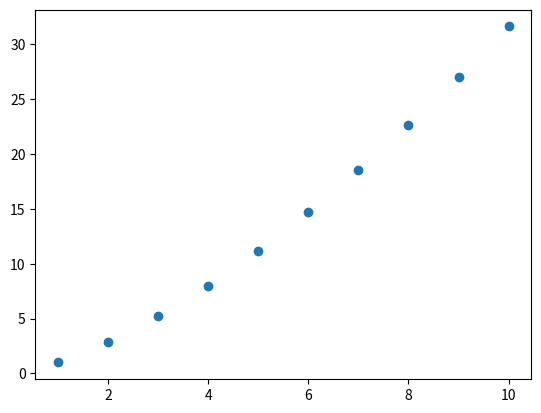
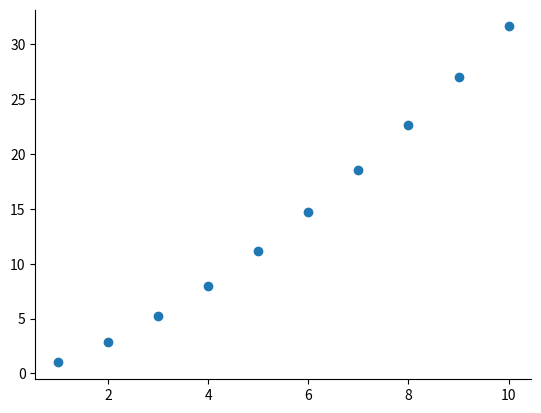
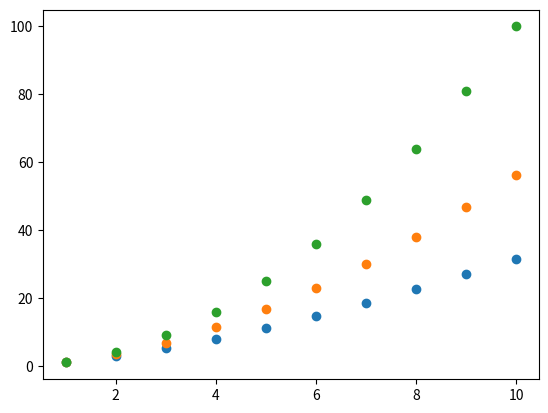
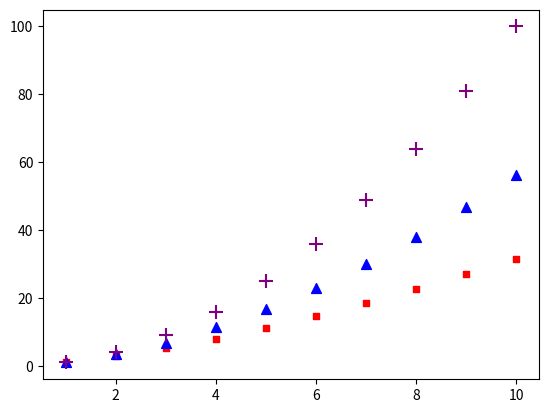
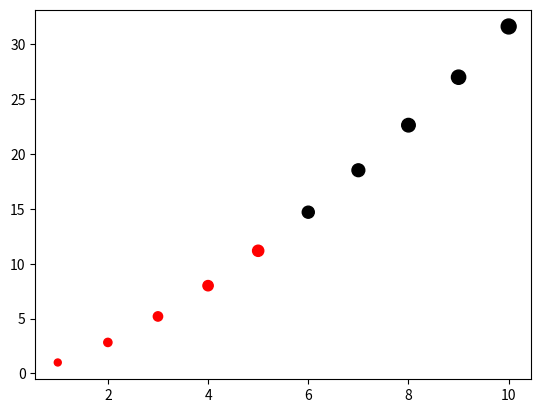
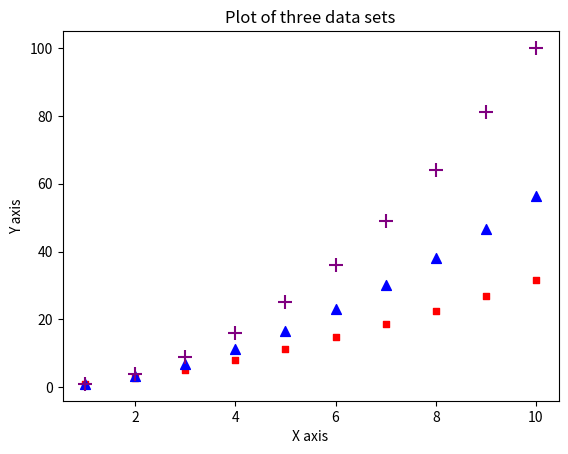
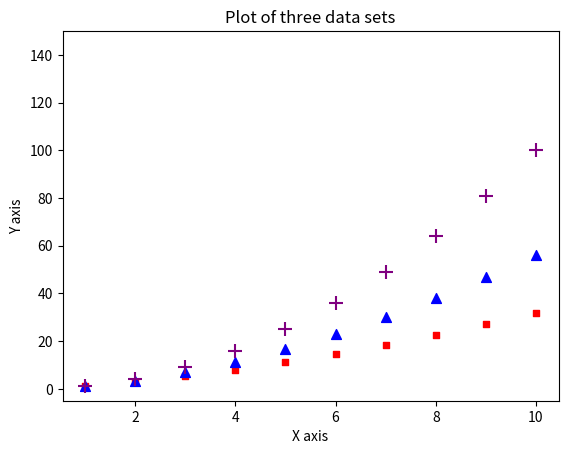

Write the Python code that produced these figures, in order. (Note: this script raises an exception after producing the figures.)
# Boiler plate for using matplotlib
%matplotlib inline
import matplotlib as mpl
mpl.get_backend()
import matplotlib.pyplot as plt

import numpy as np

# Define a few lists that we'll use in our examples
x = [x for x in range(1,11)]
w = [x**1.5 for x in range(1,11)]
y = [x**1.75 for x in range(1,11)]
z = [x**2 for x in range(1,11)]

# Show the data we're going to plot
w

#plt.figure()
#plt.scatter(x, w)
#plt.show()

f, ax = plt.subplots()
ax.scatter(x,w)
plt.show()

#plt.figure()
#plt.scatter(x, w)
#plt.show()

f, ax = plt.subplots()
ax.scatter(x,w)

ax.spines['top'].set_visible(False)
ax.spines['right'].set_visible(False)
#ax.spines['left'].set_visible(False)
#ax.spines['bottom'].set_visible(False)

plt.show()

#plt.figure()
#plt.scatter(x, w)
#plt.scatter(x, y)
#plt.scatter(x, z)
#plt.show()

f, ax = plt.subplots()
ax.scatter(x, w)
ax.scatter(x, y)
ax.scatter(x, z)
plt.show()

#plt.figure()
#plt.scatter(x, w, c='red', s=25, marker='s')
#plt.scatter(x, y, c='blue', s=50, marker='^')
#plt.scatter(x, z, c='purple', s=100, marker='+')
#plt.show()

f, ax = plt.subplots()
ax.scatter(x, w, c='red', s=25, marker='s')
ax.scatter(x, y, c='blue', s=50, marker='^')
ax.scatter(x, z, c='purple', s=100, marker='+')
plt.show()

#plt.figure()
#colors = []
#colors[0:4] = ['red'] * 5
#colors[5:9] = ['black'] * 5
#sizes = [25 + x*10 for x in range(10)]
#plt.scatter(x, w, c=colors, s=sizes, marker='o')
#plt.show()

f, ax = plt.subplots()
colors = []
colors[0:4] = ['red'] * 5
colors[5:9] = ['black'] * 5
sizes = [25 + x*10 for x in range(10)]
ax.scatter(x, w, c=colors, s=sizes, marker='o')
plt.show()

#plt.figure()
#plt.xlabel('X axis')
#plt.ylabel('Y axis')
#plt.title('Plot of three data sets')
#plt.scatter(x, w, c='red', s=25, marker='s')
#plt.scatter(x, y, c='blue', s=50, marker='^')
#plt.scatter(x, z, c='purple', s=100, marker='+')
#plt.show()

f, ax = plt.subplots()
ax.set_xlabel('X axis')
ax.set_ylabel('Y axis')
ax.set_title('Plot of three data sets')
ax.scatter(x, w, c='red', s=25, marker='s')
ax.scatter(x, y, c='blue', s=50, marker='^')
ax.scatter(x, z, c='purple', s=100, marker='+')
plt.show()

#plt.figure()
#plt.xlabel('X axis')
#plt.ylabel('Y axis')
#plt.title('Plot of three data sets')
#plt.xlim(-0.5, 15)
#plt.ylim(-5, 150)
#plt.scatter(x, w, c='red', s=25, marker='s')
#plt.scatter(x, y, c='blue', s=50, marker='^')
#plt.scatter(x, z, c='purple', s=100, marker='+')
#plt.show()

f, ax = plt.subplots()
ax.set_xlabel('X axis')
ax.set_ylabel('Y axis')
ax.set_title('Plot of three data sets')
#ax.set_xlim(-0.5, 15)
ax.set_ylim(-5, 150)
ax.scatter(x, w, c='red', s=25, marker='s')
ax.scatter(x, y, c='blue', s=50, marker='^')
ax.scatter(x, z, c='purple', s=100, marker='+')
plt.show()

#plt.figure()
#plt.xlabel('X axis')
#plt.ylabel('Y axis')
#plt.title('Plot of three data sets')
#plt.yscale('log')
#plt.xscale('log', basex=2)
#plt.scatter(x, w, c='red', s=25, marker='s')
#plt.scatter(x, y, c='blue', s=50, marker='^')
#plt.scatter(x, z, c='purple', s=100, marker='+')
#plt.show()

f, ax = plt.subplots()
ax.set_xlabel('X axis')
ax.set_ylabel('Y axis')
ax.set_title('Plot of three data sets')
ax.set_yscale('log')
ax.set_xscale('log', basex=2)
ax.scatter(x, w, c='red', s=25, marker='s')
ax.scatter(x, y, c='blue', s=50, marker='^')
ax.scatter(x, z, c='purple', s=100, marker='+')
plt.show()

#plt.figure()
#plt.xlabel('X axis')
#plt.ylabel('Y axis')
#plt.title('Plot of three data sets')
#plt.scatter(x, w, c='red', s=25, marker='s', label='x^1.5')
#plt.scatter(x, y, c='blue', s=50, marker='^', label='x^1.75')
#plt.scatter(x, z, c='purple', s=100, marker='+', label='x^2')
#plt.legend(title='Plot legend', frameon=False)
#plt.show()

f, ax = plt.subplots()
ax.set_xlabel('X axis')
ax.set_ylabel('Y axis')
ax.set_title('Plot of three data sets')
ax.scatter(x, w, c='red', s=25, marker='s', label='x^1.5')
ax.scatter(x, y, c='blue', s=50, marker='^', label='x^1.75')
ax.scatter(x, z, c='purple', s=100, marker='+', label='x^2')
ax.legend(title='Plot legend', frameon=False)
plt.show()

f, ax = plt.subplots()
ax.scatter(x,w)
plt.savefig('Simple figure.png') # Note that filename is quoted and extension given
plt.show()

#plt.figure()
#plt.plot(x, w)
#plt.show()

f, ax = plt.subplots()
ax.plot(x, w)
plt.show()

#plt.figure()
#plt.plot(x, w, x, y, x, z)
#plt.show()

f, ax = plt.subplots()
plt.plot(x, w, x, y, x, z)
plt.show()

#plt.figure()
#plt.plot(x, w, 'ro-', x, y, 'bs:', x, z, 'g^--')
#plt.show()

f, ax = plt.subplots()
ax.plot(x, w, 'ro-', x, y, 'bs:', x, z, 'g^--')
plt.show()

#plt.figure()
#plt.xlabel('X axis ($\Omega$)')
#plt.ylabel('Y axis ($\lambda$)')
#plt.title('Plot of three data sets')
#plt.scatter(x, w, c='red', s=25, marker='s', label='$x^{1.5}$')
#plt.scatter(x, y, c='blue', s=50, marker='^', label='$x^{1.75}$')
#plt.scatter(x, z, c='purple', s=100, marker='+', label='$x^2$')
#plt.legend(title='Plot legend', frameon=False)
#plt.show()

f, ax = plt.subplots()
ax.set_xlabel('X axis ($\Omega$)')
ax.set_ylabel('Y axis ($\lambda$)')
ax.set_title('Plot of three data sets')
ax.scatter(x, w, c='red', s=25, marker='s', label='$x^{1.5}$')
ax.scatter(x, y, c='blue', s=50, marker='^', label='$x^{1.75}$')
ax.scatter(x, z, c='purple', s=100, marker='+', label='$x^2$')
ax.legend(title='Plot legend', frameon=False)
plt.show()

people = ['Bob', 'Jorge', 'Esteban', 'Mariano', 'Mahidhar']
x_pos = np.arange(len(people))
hot_dogs = [10, 12, 17, 8, 14]
colors = ['blue', 'red', 'red', 'red', 'blue']

#plt.figure()
#plt.bar(x_pos, hot_dogs, align='center', color=colors)
#plt.xticks(x_pos, people)
#plt.ylabel('# hot dogs eaten')
#plt.title('Hot dog eating contest results')
#plt.show()

f, ax = plt.subplots()
ax.bar(x_pos, hot_dogs, align='center', color=colors)
ax.set_xticks(x_pos)
ax.set_xticklabels(people)
ax.set_ylabel('# hot dogs eaten')
ax.set_title('Hot dog eating contest results')
plt.show()

people = ['Bob', 'Jorge', 'Esteban', 'Mariano', 'Mahidhar']
x_pos = np.arange(len(people))
hot_dogs = [10, 12, 17, 8, 14]
pies = [2, 7, 3, 5, 8]

#plt.figure()
#plt.bar(x_pos, hot_dogs, align='center', 
#        color='red', label='hot dogs', edgecolor=['black']*len(people))
#plt.bar(x_pos, pies,     align='center', 
#        color='blue', label='pies', edgecolor=['black']*len(people))
#plt.xticks(x_pos, people)
#plt.ylabel('# eaten')
#plt.title('Eating contest results')
#plt.legend(frameon=False, loc='upper left')
#plt.show()

f, ax = plt.subplots()
ax.bar(x_pos, hot_dogs, align='center', 
       color='red', label='hot dogs', edgecolor=['black']*len(people))
ax.bar(x_pos, pies,     align='center', 
       color='blue', label='pies', edgecolor=['black']*len(people))
ax.set_xticks(x_pos)
ax.set_xticklabels(people)
ax.set_ylabel('# eaten')
ax.set_title('Eating contest results')
ax.legend(frameon=False, loc='upper left')
plt.show()

people = ['Bob', 'Jorge', 'Esteban', 'Mariano', 'Mahidhar']
x_pos = np.arange(len(people))
hot_dogs = [10, 12, 17, 8, 14]
pies = [2, 7, 3, 5, 8]

#plt.figure()
#plt.bar(x_pos - 0.2, hot_dogs, width=0.35, align='center', 
#        color='red', label='hot dogs', edgecolor=['black']*len(people))
#plt.bar(x_pos + 0.2, pies,     width=0.35, align='center', 
#        color='blue', label='pies', edgecolor=['black']*len(people))
#plt.xticks(x_pos, people)
#plt.ylabel('# eaten')
#plt.title('Eating contest results')
#plt.legend(frameon=False, loc='upper left')
#plt.show()

f, ax = plt.subplots()
ax.bar(x_pos - 0.2, hot_dogs, width=0.35, align='center', 
       color='red', label='hot dogs', edgecolor=['black']*len(people))
ax.bar(x_pos + 0.2, pies,     width=0.35, align='center', 
       color='blue', label='pies', edgecolor=['black']*len(people))
ax.set_xticks(x_pos)
ax.set_xticklabels(people)
ax.set_ylabel('# eaten')
ax.set_title('Eating contest results')
ax.legend(frameon=False, loc='upper left')
plt.show()

people = ['Bob San Diego', 'Jorge Costa Rica', 'Esteban Costa Rica', 
          'Mariano Costa Rica', 'Mahidhar San Diego']

#plt.figure()
#plt.bar(x_pos - 0.2, hot_dogs, width=0.35, align='center', 
#        color='red', label='hot dogs', edgecolor='black')
#plt.bar(x_pos + 0.2, pies,     width=0.35, align='center', 
#        color='blue', label='pies', edgecolor='black')
#plt.xticks(x_pos, people)
#plt.gca().set_xticklabels(people)
#for tick in plt.gca().get_xticklabels():
#    tick.set_rotation(45)
#plt.ylabel('# eaten')
#plt.title('Eating contest results')
#plt.legend(frameon=False, loc='upper left')
#plt.show()

f, ax = plt.subplots()
ax.bar(x_pos - 0.2, hot_dogs, width=0.35, align='center', 
       color='red', label='hot dogs', edgecolor=['black']*len(people))
ax.bar(x_pos + 0.2, pies,     width=0.35, align='center', 
       color='blue', label='pies', edgecolor=['black']*len(people))
ax.set_xticks(x_pos)
ax.set_xticklabels(people)
for tick in ax.get_xticklabels():
    tick.set_rotation(45)
ax.set_ylabel('# eaten')
ax.set_title('Eating contest results')
ax.legend(frameon=False, loc='upper left')
plt.show()

# Build two vectors of 10000 and 5000 normal deviates, respectively, with variance 0.5^2 and mean 2
import numpy as np
mu, sigma = 2, 0.5
np.random.seed(1234)
v1 = np.random.normal(mu,sigma,10000)
v2 = np.random.normal(mu,sigma,5000)

#plt.figure()
#plt.hist(v1, bins=50, cumulative=True, edgecolor='black', color='gray')
#plt.show()

f, ax = plt.subplots()
ax.hist(v1, bins=50, cumulative=True, edgecolor='black', color='gray')
plt.show()

#plt.figure()
#plt.hist([v1,v2], color=['green', 'purple'], bins=15)
#plt.show()

f, ax = plt.subplots()
ax.hist([v1,v2], color=['green', 'purple'], bins=15, edgecolor='black')
plt.show()

#plt.figure()
#plt.hist([v1,v2], color=['blue', 'purple'], cumulative=True, histtype='barstacked', bins=50)
#plt.show()

f, ax = plt.subplots()
plt.hist([v1,v2], color=['blue', 'purple'], cumulative=True, histtype='barstacked', bins=50)
plt.show()

#plt.figure()
#plt.hist([v1,v2], color=['#c79fef', '#ffd1df'], cumulative=True, histtype='barstacked', bins=50)
#plt.show()

f, ax = plt.subplots()
plt.hist([v1,v2], color=['#c79fef', '#ffd1df'], cumulative=True, histtype='barstacked', bins=50)
plt.show()

#plt.figure()
#plt.hist([v1,v2], color=['xkcd:dark purple', 'xkcd:aquamarine'], cumulative=True, histtype='barstacked', bins=50)
#plt.show()

f, ax = plt.subplots()
ax.hist([v1,v2], color=['xkcd:dark purple', 'xkcd:aquamarine'], cumulative=True, histtype='barstacked', bins=50)
plt.show()

populations = [39, 27, 20, 19, 12]
states = ['California', 'Texas', 'Florida', 'New York', 'Illinois']
explodes = [0.1, 0, 0, 0, 0]
colors = ['blue', 'yellow', 'orange', 'green', 'brown']

#plt.figure()
#plt.pie(values, labels=states, explode=explodes, colors=colors, shadow=True)
#plt.gca().axis('equal')
#plt.show()

f, ax = plt.subplots()
ax.pie(populations, labels=states, explode=explodes, colors=colors, shadow=True)
ax.axis('equal')
plt.show()

populations = [39, 27, 20, 19, 12]
states = ['California', 'Texas', 'Florida', 'New York', 'Illinois']
colors = ['blue', 'yellow', 'orange', 'green', 'brown']

f, ax = plt.subplots()
ax.pie(populations, labels=states, colors=colors, shadow=False)
ax.axis('equal')

#draw a circle at the center of pie to make it look like a donut
centre_circle = plt.Circle((0,0), 0.6, color='black', fc='white', linewidth=1.0)
fig = plt.gcf()
fig.gca().add_artist(centre_circle)

#draw a circle at the edge of pie to provide border (don't see way to do this with pie function)
outer_circle = plt.Circle((0,0), 1.0, color='black', fill=False, linewidth=1.0)
fig = plt.gcf()
fig.gca().add_artist(outer_circle)

plt.show()

# Define/redefine some data sets
x = [x for x in range(1,11)]
v = [x**1.25 for x in range(1,11)]
w = [x**1.5 for x in range(1,11)]
y = [x**1.75 for x in range(1,11)]
z = [x**2 for x in range(1,11)]

f, (ax1, ax2) = plt.subplots(1,2)
ax1.scatter(x, v, color='blue', marker='s')
ax2.scatter(x, w, color='red',  marker='o')
plt.show()

f, (ax1, ax2) = plt.subplots(1, 2, sharey=True, figsize=(6,5))

ax1.scatter(x, v, color='blue', marker='s', label='$x^{1.25}$')
ax1.set_ylabel('y axis')
ax1.legend(loc='upper left', frameon=False)

ax2.scatter(x, w, color='red',  marker='o', label='$x^{1.5}$')
ax2.legend(loc='upper left', frameon=False)

plt.show()

f, ((ax1, ax2), (ax3, ax4)) = plt.subplots(2, 2, figsize=(6,6), sharex=True, sharey=True)
ax1.scatter(x, v, label='$x^{1.25}$')
ax1.legend(loc='upper left', frameon=False)

ax2.scatter(x, w, label='$x^{1.5}$')
ax2.legend(loc='upper left', frameon=False)

ax3.scatter(x, y, label='$x^{1.75}$')
ax3.legend(loc='upper left', frameon=False)

ax4.scatter(x, z, label='$x^{2.0}$')
ax4.legend(loc='upper left', frameon=False)

f.subplots_adjust(hspace=0.1, wspace=0.1)
f.suptitle('2x2 array of subplots')

plt.show()

